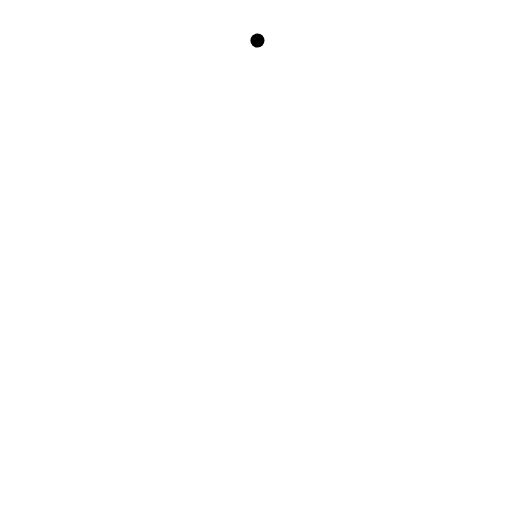
t = 0.00 s
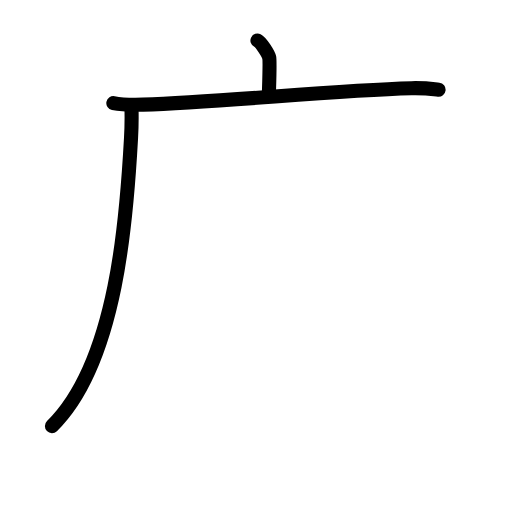
t = 2.60 s
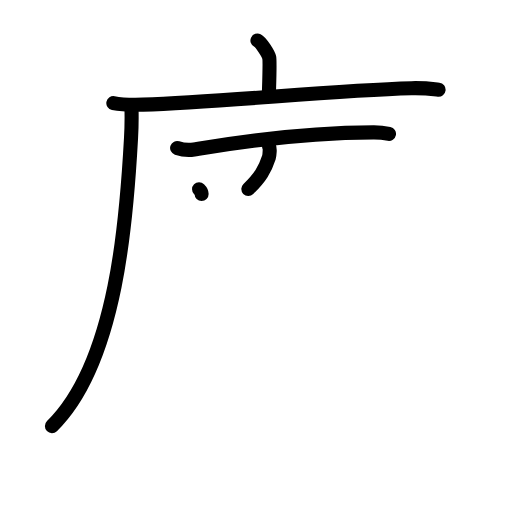
t = 5.20 s
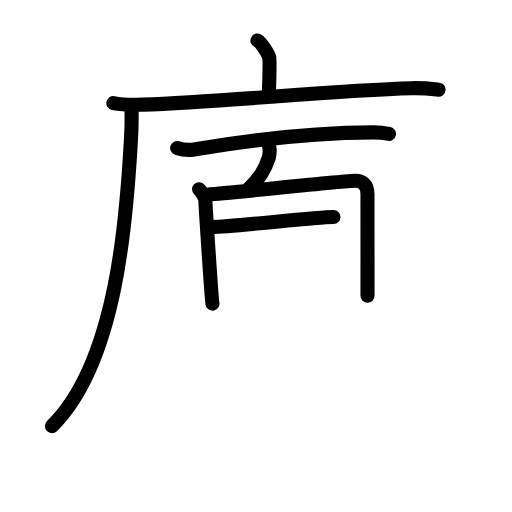
t = 7.80 s
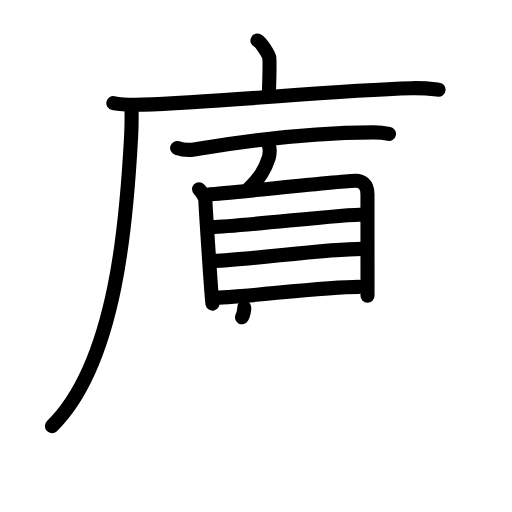
t = 10.40 s
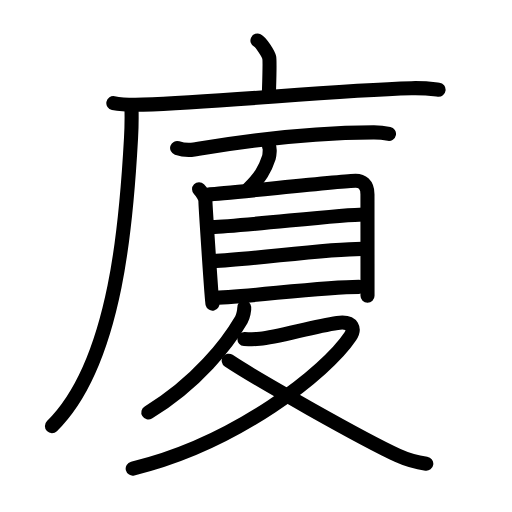
t = 13.00 s

The animated SVG that drew these frames (rendered in a browser with its animation timeline set to each time). Animation: 40 SMIL elements (animate=40); one cycle of 13.00 s.

<?xml version="1.0" encoding="UTF-8"?>
<!--
AniKanjiVG is licensed by CC-BY-SA Paul C. Sommerhoff (https://bitbucket.org/sommerhoff/anikanjivg).
AniKanjiVG uses KanjiVG which is licensed by CC-BY-SA Ulrich Apel (http://kanjivg.tagaini.net).
See also http://creativecommons.org/licenses/by-sa/3.0/
-->
<svg xmlns:kvg='http://kanjivg.tagaini.net' xmlns='http://www.w3.org/2000/svg' width='109' height='109' viewBox='0 0 109 109' style='fill:none;stroke:#000000;stroke-width:3;stroke-linecap:round;stroke-linejoin:round;' id="kvg:kanji_05ec8"><g id="kvg:05ec8" kvg:element="廈"><g id="kvg:05ec8-g1" kvg:element="广" kvg:position="tare" kvg:radical="general"><path id="kvg:05ec8-s1" kvg:type="㇑a" d="M54.81,8.63c0.76,0.38,2.36,2.88,2.51,3.65c0.15,0.77,0.08,2.65-0.07,7.46"><animate attributeName="d" begin="0.0s" dur="0.5s" from="M54.81,8.63C54.81,8.63,54.81,8.63,54.81,8.63" to="M54.81,8.63c0.76,0.38,2.36,2.88,2.51,3.65" />
<animate attributeName="d" begin="0.5s" dur="0.5s" from="M54.81,8.63c0.76,0.38,2.36,2.88,2.51,3.65c0,0,0,0,0,0,0" to="M54.81,8.63c0.76,0.38,2.36,2.88,2.51,3.65c0.15,0.77,0.08,2.65-0.07,7.46" />
</path>
<g id="kvg:05ec8-g2" kvg:element="厂"><path id="kvg:05ec8-s2" kvg:type="㇐" d="M24.13,21.95c1.65,0.33,4.67,0.38,6.32,0.33c17.16-0.55,40.52-3.06,57.15-3.5c2.75-0.07,4.4,0.16,5.77,0.32"><animate attributeName="d" begin="1.0s" dur="0.3333333333333333s" from="M24.13,21.95C24.13,21.95,24.13,21.95,24.13,21.95" to="M24.13,21.95c1.65,0.33,4.67,0.38,6.32,0.33" />
<animate attributeName="d" begin="1.3333333333333333s" dur="0.3333333333333333s" from="M24.13,21.95c1.65,0.33,4.67,0.38,6.32,0.33c0,0,0,0,0,0,0" to="M24.13,21.95c1.65,0.33,4.67,0.38,6.32,0.33c17.16-0.55,40.52-3.06,57.15-3.5" />
<animate attributeName="d" begin="1.6666666666666665s" dur="0.3333333333333333s" from="M24.13,21.95c1.65,0.33,4.67,0.38,6.32,0.33c17.16-0.55,40.52-3.06,57.15-3.5c0,0,0,0,0,0,0" to="M24.13,21.95c1.65,0.33,4.67,0.38,6.32,0.33c17.16-0.55,40.52-3.06,57.15-3.5c2.75-0.07,4.4,0.16,5.77,0.32" />
<animate attributeName="d" begin="0s" dur="1.0s" from="M-100,-100" to="M-100,-100" />
</path>
<path id="kvg:05ec8-s3" kvg:type="㇒" d="M27.99,23c0.05,1.61,0.03,4.14-0.1,6.45C27,45.75,25,77,11.06,90.72"><animate attributeName="d" begin="2.0s" dur="0.5s" from="M27.99,23C27.99,23,27.99,23,27.99,23" to="M27.99,23c0.05,1.61,0.03,4.14-0.1,6.45" />
<animate attributeName="d" begin="2.5s" dur="0.5s" from="M27.99,23c0.05,1.61,0.03,4.14-0.1,6.45c0,0,0,0,0,0,0" to="M27.99,23c0.05,1.61,0.03,4.14-0.1,6.45C27,45.75,25,77,11.06,90.72" />
<animate attributeName="d" begin="0s" dur="2.0s" from="M-100,-100" to="M-100,-100" />
</path>
</g>
</g>
<g id="kvg:05ec8-g3" kvg:element="夏"><g id="kvg:05ec8-g4" kvg:position="top"><path id="kvg:05ec8-s4" kvg:type="㇐" d="M37.71,31.5c0.94,0.32,2.68,0.47,3.61,0.32c3.81-0.62,20.17-3.56,38.19-3.64c1.57-0.01,2.51,0.15,3.3,0.31"><animate attributeName="d" begin="3.0s" dur="0.3333333333333333s" from="M37.71,31.5C37.71,31.5,37.71,31.5,37.71,31.5" to="M37.71,31.5c0.94,0.32,2.68,0.47,3.61,0.32" />
<animate attributeName="d" begin="3.3333333333333335s" dur="0.3333333333333333s" from="M37.71,31.5c0.94,0.32,2.68,0.47,3.61,0.32c0,0,0,0,0,0,0" to="M37.71,31.5c0.94,0.32,2.68,0.47,3.61,0.32c3.81-0.62,20.17-3.56,38.19-3.64" />
<animate attributeName="d" begin="3.6666666666666665s" dur="0.3333333333333333s" from="M37.71,31.5c0.94,0.32,2.68,0.47,3.61,0.32c3.81-0.62,20.17-3.56,38.19-3.64c0,0,0,0,0,0,0" to="M37.71,31.5c0.94,0.32,2.68,0.47,3.61,0.32c3.81-0.62,20.17-3.56,38.19-3.64c1.57-0.01,2.51,0.15,3.3,0.31" />
<animate attributeName="d" begin="0s" dur="3.0s" from="M-100,-100" to="M-100,-100" />
</path>
<g id="kvg:05ec8-g5" kvg:element="自"><path id="kvg:05ec8-s5" kvg:type="㇒" d="M57.29,31.16c0.26,0.09,0.07,2.04-0.04,2.35c-0.83,2.57-1.88,4.34-4.38,6.73"><animate attributeName="d" begin="4.0s" dur="0.5s" from="M57.29,31.16C57.29,31.16,57.29,31.16,57.29,31.16" to="M57.29,31.16c0.26,0.09,0.07,2.04-0.04,2.35" />
<animate attributeName="d" begin="4.5s" dur="0.5s" from="M57.29,31.16c0.26,0.09,0.07,2.04-0.04,2.35c0,0,0,0,0,0,0" to="M57.29,31.16c0.26,0.09,0.07,2.04-0.04,2.35c-0.83,2.57-1.88,4.34-4.38,6.73" />
<animate attributeName="d" begin="0s" dur="4.0s" from="M-100,-100" to="M-100,-100" />
</path>
<g id="kvg:05ec8-g6" kvg:element="目"><path id="kvg:05ec8-s6" kvg:type="㇑" d="M42.38,40.3c0.55,0.54,1.35,1.78,1.35,2.5c0,0.72,1.32,21.11,1.5,21.83"><animate attributeName="d" begin="5.0s" dur="0.5s" from="M42.38,40.3C42.38,40.3,42.38,40.3,42.38,40.3" to="M42.38,40.3c0.55,0.54,1.35,1.78,1.35,2.5" />
<animate attributeName="d" begin="5.5s" dur="0.5s" from="M42.38,40.3c0.55,0.54,1.35,1.78,1.35,2.5c0,0,0,0,0,0,0" to="M42.38,40.3c0.55,0.54,1.35,1.78,1.35,2.5c0,0.72,1.32,21.11,1.5,21.83" />
<animate attributeName="d" begin="0s" dur="5.0s" from="M-100,-100" to="M-100,-100" />
</path>
<path id="kvg:05ec8-s7" kvg:type="㇕a" d="M44.64,41.36c3.1-0.09,28.25-2.87,31.08-2.87c1.29,0,2.5,0.7,2.51,2.85c0,0.88,0.01,13.17,0.01,21.62"><animate attributeName="d" begin="6.0s" dur="0.3333333333333333s" from="M44.64,41.36C44.64,41.36,44.64,41.36,44.64,41.36" to="M44.64,41.36c3.1-0.09,28.25-2.87,31.08-2.87" />
<animate attributeName="d" begin="6.333333333333333s" dur="0.3333333333333333s" from="M44.64,41.36c3.1-0.09,28.25-2.87,31.08-2.87c0,0,0,0,0,0,0" to="M44.64,41.36c3.1-0.09,28.25-2.87,31.08-2.87c1.29,0,2.5,0.7,2.51,2.85" />
<animate attributeName="d" begin="6.666666666666667s" dur="0.3333333333333333s" from="M44.64,41.36c3.1-0.09,28.25-2.87,31.08-2.87c1.29,0,2.5,0.7,2.51,2.85c0,0,0,0,0,0,0" to="M44.64,41.36c3.1-0.09,28.25-2.87,31.08-2.87c1.29,0,2.5,0.7,2.51,2.85c0,0.88,0.01,13.17,0.01,21.62" />
<animate attributeName="d" begin="0s" dur="6.0s" from="M-100,-100" to="M-100,-100" />
</path>
<path id="kvg:05ec8-s8" kvg:type="㇐a" d="M45.09,48.33c6.11-0.12,27.4-2.66,32.38-2.66"><animate attributeName="d" begin="7.0s" dur="1.0s" from="M45.09,48.33C45.09,48.33,45.09,48.33,45.09,48.33" to="M45.09,48.33c6.11-0.12,27.4-2.66,32.38-2.66" />
<animate attributeName="d" begin="0s" dur="7.0s" from="M-100,-100" to="M-100,-100" />
</path>
<path id="kvg:05ec8-s9" kvg:type="㇐a" d="M45.34,55.58c8.21-0.3,23.79-2.6,31.76-2.6"><animate attributeName="d" begin="8.0s" dur="1.0s" from="M45.34,55.58C45.34,55.58,45.34,55.58,45.34,55.58" to="M45.34,55.58c8.21-0.3,23.79-2.6,31.76-2.6" />
<animate attributeName="d" begin="0s" dur="8.0s" from="M-100,-100" to="M-100,-100" />
</path>
<path id="kvg:05ec8-s10" kvg:type="㇐a" d="M45.13,63.4c6.16,0,23.32-2.33,31.29-2.33"><animate attributeName="d" begin="9.0s" dur="1.0s" from="M45.13,63.4C45.13,63.4,45.13,63.4,45.13,63.4" to="M45.13,63.4c6.16,0,23.32-2.33,31.29-2.33" />
<animate attributeName="d" begin="0s" dur="9.0s" from="M-100,-100" to="M-100,-100" />
</path>
</g>
</g>
</g>
<g id="kvg:05ec8-g7" kvg:element="夂" kvg:position="bottom"><path id="kvg:05ec8-s11" kvg:type="㇒" d="M51.99,65.45c0.06,0.53-0.21,1.93-0.61,2.62C48.5,73,42,81.5,31.58,87.81"><animate attributeName="d" begin="10.0s" dur="0.5s" from="M51.99,65.45C51.99,65.45,51.99,65.45,51.99,65.45" to="M51.99,65.45c0.06,0.53-0.21,1.93-0.61,2.62" />
<animate attributeName="d" begin="10.5s" dur="0.5s" from="M51.99,65.45c0.06,0.53-0.21,1.93-0.61,2.62c0,0,0,0,0,0,0" to="M51.99,65.45c0.06,0.53-0.21,1.93-0.61,2.62C48.5,73,42,81.5,31.58,87.81" />
<animate attributeName="d" begin="0s" dur="10.0s" from="M-100,-100" to="M-100,-100" />
</path>
<path id="kvg:05ec8-s12" kvg:type="㇇" d="M52.04,72.19c0.39,0.03,2.17,0,3.29-0.07c3.67-0.24,11.23-2.63,16.48-3.37c3.6-0.51,3.68,1.48,2.76,2.86c-5.04,7.56-24.13,22.76-46.32,28.15"><animate attributeName="d" begin="11.0s" dur="0.25s" from="M52.04,72.19C52.04,72.19,52.04,72.19,52.04,72.19" to="M52.04,72.19c0.39,0.03,2.17,0,3.29-0.07" />
<animate attributeName="d" begin="11.25s" dur="0.25s" from="M52.04,72.19c0.39,0.03,2.17,0,3.29-0.07c0,0,0,0,0,0,0" to="M52.04,72.19c0.39,0.03,2.17,0,3.29-0.07c3.67-0.24,11.23-2.63,16.48-3.37" />
<animate attributeName="d" begin="11.5s" dur="0.25s" from="M52.04,72.19c0.39,0.03,2.17,0,3.29-0.07c3.67-0.24,11.23-2.63,16.48-3.37c0,0,0,0,0,0,0" to="M52.04,72.19c0.39,0.03,2.17,0,3.29-0.07c3.67-0.24,11.23-2.63,16.48-3.37c3.6-0.51,3.68,1.48,2.76,2.86" />
<animate attributeName="d" begin="11.75s" dur="0.25s" from="M52.04,72.19c0.39,0.03,2.17,0,3.29-0.07c3.67-0.24,11.23-2.63,16.48-3.37c3.6-0.51,3.68,1.48,2.76,2.86c0,0,0,0,0,0,0" to="M52.04,72.19c0.39,0.03,2.17,0,3.29-0.07c3.67-0.24,11.23-2.63,16.48-3.37c3.6-0.51,3.68,1.48,2.76,2.86c-5.04,7.56-24.13,22.76-46.32,28.15" />
<animate attributeName="d" begin="0s" dur="11.0s" from="M-100,-100" to="M-100,-100" />
</path>
<path id="kvg:05ec8-s13" kvg:type="㇏" d="M48.69,76.79c5.45,3.66,28.62,16.79,35.96,20.14c2.19,1,3.96,1.48,6.1,1.78"><animate attributeName="d" begin="12.0s" dur="0.5s" from="M48.69,76.79C48.69,76.79,48.69,76.79,48.69,76.79" to="M48.69,76.79c5.45,3.66,28.62,16.79,35.96,20.14" />
<animate attributeName="d" begin="12.5s" dur="0.5s" from="M48.69,76.79c5.45,3.66,28.62,16.79,35.96,20.14c0,0,0,0,0,0,0" to="M48.69,76.79c5.45,3.66,28.62,16.79,35.96,20.14c2.19,1,3.96,1.48,6.1,1.78" />
<animate attributeName="d" begin="0s" dur="12.0s" from="M-100,-100" to="M-100,-100" />
</path>
</g>
</g>
</g>
</svg>
